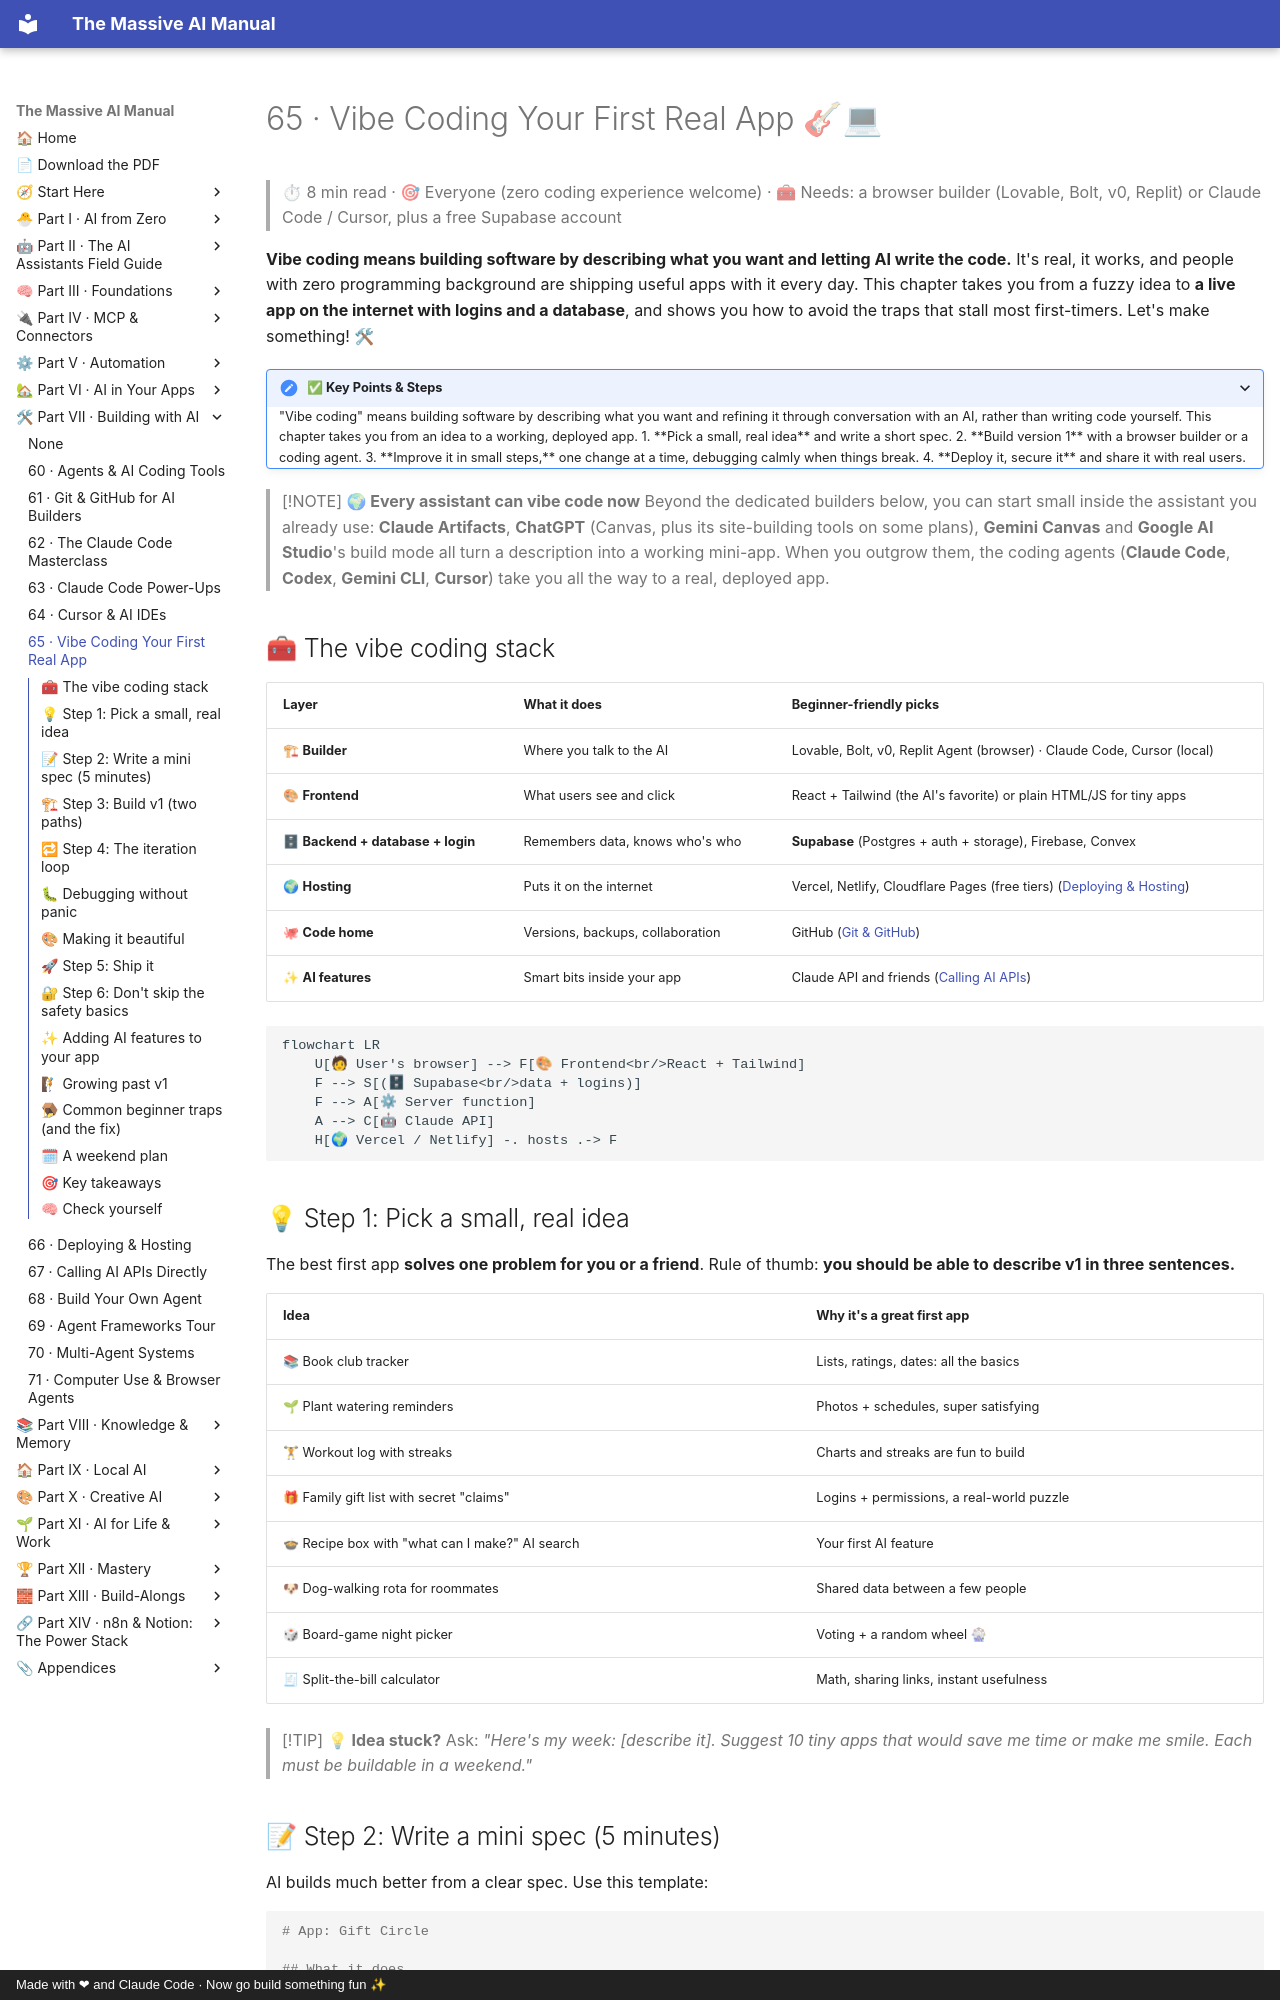

repository: Axmann8/AI_For_Advanced_Beginners · page: part-7-building-with-ai/65-vibe-coding-your-first-app/index.html · generator: mkdocs · copyright: Made with ❤ and Claude Code · Now go build something fun ✨

# 65 · Vibe Coding Your First Real App 🎸💻

> ⏱ 8 min read · 🎯 Everyone (zero coding experience welcome) · 🧰 Needs: a browser builder (Lovable, Bolt, v0, Replit) or Claude Code / Cursor, plus a free Supabase account

**Vibe coding means building software by describing what you want and letting AI write the code.** It's real, it works,
and people with zero programming background are shipping useful apps with it every day. This chapter takes you from a
fuzzy idea to **a live app on the internet with logins and a database**, and shows you how to avoid the traps that stall
most first-timers. Let's make something! 🛠

<details class="keypoints" open>
<summary>✅ Key Points & Steps</summary>

"Vibe coding" means building software by describing what you want and refining it through conversation with an AI, rather than writing code yourself. This chapter takes you from an idea to a working, deployed app.

1. **Pick a small, real idea** and write a short spec.
2. **Build version 1** with a browser builder or a coding agent.
3. **Improve it in small steps,** one change at a time, debugging calmly when things break.
4. **Deploy it, secure it** and share it with real users.

</details>

<!-- in-this-chapter -->

> [!NOTE]
> **🌍 Every assistant can vibe code now**
> Beyond the dedicated builders below, you can start small inside the assistant you already use: **Claude Artifacts**,
> **ChatGPT** (Canvas, plus its site-building tools on some plans), **Gemini Canvas** and **Google AI Studio**'s build
> mode all turn a description into a working mini-app. When you outgrow them, the coding agents (**Claude Code**,
> **Codex**, **Gemini CLI**, **Cursor**) take you all the way to a real, deployed app.

## 🧰 The vibe coding stack

| Layer | What it does | Beginner-friendly picks |
|---|---|---|
| 🏗 **Builder** | Where you talk to the AI | Lovable, Bolt, v0, Replit Agent (browser) · Claude Code, Cursor (local) |
| 🎨 **Frontend** | What users see and click | React + Tailwind (the AI's favorite) or plain HTML/JS for tiny apps |
| 🗄 **Backend + database + login** | Remembers data, knows who's who | **Supabase** (Postgres + auth + storage), Firebase, Convex |
| 🌍 **Hosting** | Puts it on the internet | Vercel, Netlify, Cloudflare Pages (free tiers) ([Deploying & Hosting](66-deploying-and-hosting.md)) |
| 🐙 **Code home** | Versions, backups, collaboration | GitHub ([Git & GitHub](61-git-and-github.md)) |
| ✨ **AI features** | Smart bits inside your app | Claude API and friends ([Calling AI APIs](67-calling-ai-apis.md)) |

```mermaid
flowchart LR
    U[🧑 User's browser] --> F[🎨 Frontend<br/>React + Tailwind]
    F --> S[(🗄 Supabase<br/>data + logins)]
    F --> A[⚙ Server function]
    A --> C[🤖 Claude API]
    H[🌍 Vercel / Netlify] -. hosts .-> F
```
